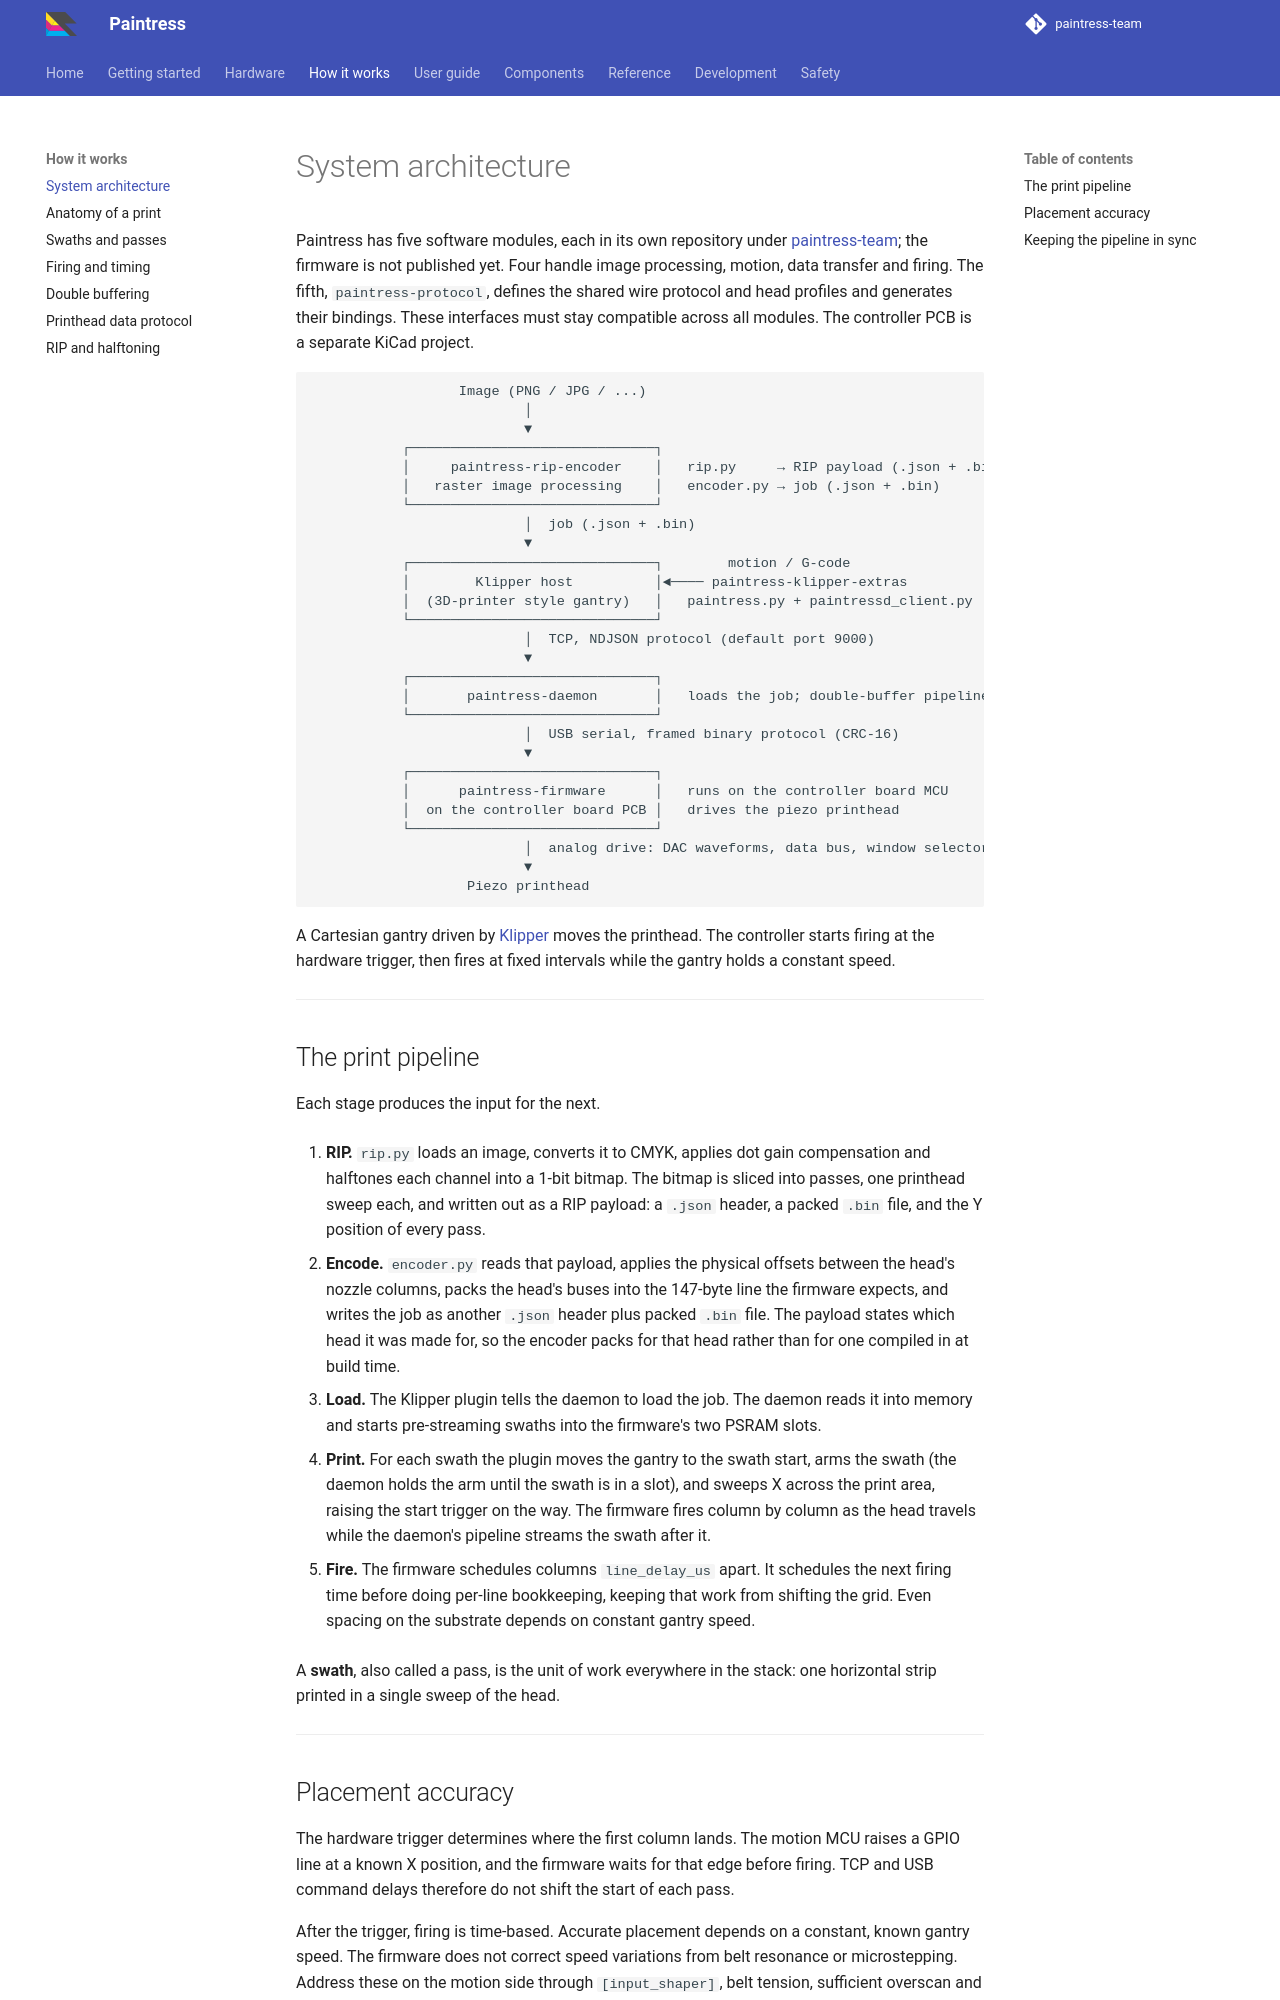

repository: paintress-team/paintress.dev · page: architecture/index.html · generator: mkdocs

# System architecture

Paintress has five software modules, each in its own repository under
[paintress-team](https://github.com/paintress-team); the firmware is not
published yet. Four handle image processing, motion, data transfer and
firing. The fifth, `paintress-protocol`, defines the shared wire protocol and
head profiles and generates their bindings. These interfaces must stay compatible across all modules. The
controller PCB is a separate KiCad project.

```
                  Image (PNG / JPG / ...)
                          │
                          ▼
           ┌──────────────────────────────┐
           │     paintress-rip-encoder    │   rip.py     → RIP payload (.json + .bin)
           │   raster image processing    │   encoder.py → job (.json + .bin)
           └──────────────────────────────┘
                          │  job (.json + .bin)
                          ▼
           ┌──────────────────────────────┐        motion / G-code
           │        Klipper host          │◄──── paintress-klipper-extras
           │  (3D-printer style gantry)   │   paintress.py + paintressd_client.py
           └──────────────────────────────┘
                          │  TCP, NDJSON protocol (default port 9000)
                          ▼
           ┌──────────────────────────────┐
           │       paintress-daemon       │   loads the job; double-buffer pipeline
           └──────────────────────────────┘
                          │  USB serial, framed binary protocol (CRC-16)
                          ▼
           ┌──────────────────────────────┐
           │      paintress-firmware      │   runs on the controller board MCU
           │  on the controller board PCB │   drives the piezo printhead
           └──────────────────────────────┘
                          │  analog drive: DAC waveforms, data bus, window selector
                          ▼
                   Piezo printhead
```

A Cartesian gantry driven by [Klipper](https://www.klipper3d.org/) moves the
printhead. The controller starts firing at the hardware trigger, then fires at
fixed intervals while the gantry holds a constant speed.

---

## The print pipeline

Each stage produces the input for the next.

1. **RIP.** `rip.py` loads an image, converts it to CMYK, applies dot gain
   compensation and halftones each channel into a 1-bit bitmap. The bitmap
   is sliced into passes, one printhead sweep each, and written out as a
   RIP payload: a `.json` header, a packed `.bin` file, and the Y
   position of every pass.

2. **Encode.** `encoder.py` reads that payload, applies the physical
   offsets between the head's nozzle columns, packs the head's buses into
   the 147-byte line the firmware expects, and writes the job as another
   `.json` header plus packed `.bin` file. The payload states which head
   it was made for, so the encoder packs for that head rather than for one
   compiled in at build time.

3. **Load.** The Klipper plugin tells the daemon to load the job. The daemon
   reads it into memory and starts pre-streaming swaths into the firmware's
   two PSRAM slots.

4. **Print.** For each swath the plugin moves the gantry to the swath start,
   arms the swath (the daemon holds the arm until the swath is in a slot),
   and sweeps X across the print area, raising the start trigger on the way.
   The firmware fires column by column as the head travels while the
   daemon's pipeline streams the swath after it.

5. **Fire.** The firmware schedules columns `line_delay_us` apart. It
   schedules the next firing time before doing per-line bookkeeping, keeping
   that work from shifting the grid. Even spacing on the substrate depends on
   constant gantry speed.

A **swath**, also called a pass, is the unit of work everywhere in the
stack: one horizontal strip printed in a single sweep of the head.

---
